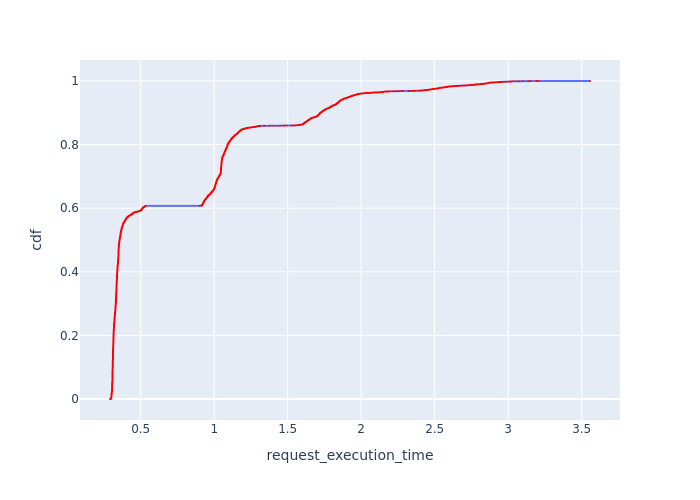

The data file committed next to this chart (first rows):
, Request Id, request_execution_time, cdf
0, 1, 0.291, 7.213966238638003e-05
1, 5, 0.2924, 0.0001443
2, 9, 0.2937, 0.0002164
3, 11, 0.2945, 0.0002886
4, 12, 0.2951, 0.0003607
5, 13, 0.2956, 0.0004328
5376, 5417, 0.2975, 0.000505
5850, 5897, 0.2975, 0.0005771
5950, 5994, 0.2975, 0.0006493
5952, 5996, 0.2975, 0.0007214
5954, 5998, 0.2975, 0.0007935
5374, 5415, 0.2975, 0.0008657
5372, 5413, 0.2975, 0.0009378
5373, 5414, 0.2975, 0.00101
5972, 6016, 0.2975, 0.001082
5318, 5359, 0.2979, 0.001154
5321, 5361, 0.2979, 0.001226
5319, 5360, 0.2979, 0.001299
5322, 5363, 0.2982, 0.001371
5327, 5367, 0.2982, 0.001443
5325, 5365, 0.2982, 0.001515
5330, 5369, 0.2982, 0.001587
5326, 5366, 0.2982, 0.001659
5323, 5364, 0.2982, 0.001731
5337, 5377, 0.2982, 0.001803
5333, 5373, 0.2982, 0.001876
5335, 5375, 0.2982, 0.001948
5874, 5921, 0.2985, 0.00202
5871, 5917, 0.2985, 0.002092
5872, 5918, 0.2985, 0.002164
5873, 5920, 0.2985, 0.002236
5875, 5922, 0.2985, 0.002308
5867, 5914, 0.2985, 0.002381
5868, 5915, 0.2985, 0.002453
5869, 5916, 0.2985, 0.002525
5878, 5925, 0.2988, 0.002597
1558, 1593, 0.2991, 0.002669
5707, 5759, 0.2991, 0.002741
5880, 5927, 0.2991, 0.002813
5277, 5318, 0.2994, 0.002886
5279, 5319, 0.2994, 0.002958
5280, 5320, 0.2994, 0.00303
1560, 1595, 0.2994, 0.003102
5281, 5321, 0.2994, 0.003174
5282, 5322, 0.2994, 0.003246
5708, 5760, 0.2994, 0.003318
5710, 5761, 0.2994, 0.003391
5884, 5931, 0.2994, 0.003463
5882, 5929, 0.2994, 0.003535
1562, 1597, 0.2997, 0.003607
5283, 5323, 0.2997, 0.003679
5284, 5324, 0.2997, 0.003751
5301, 5342, 0.2997, 0.003823
5886, 5935, 0.2998, 0.003896
1547, 1580, 0.2999, 0.003968
1549, 1582, 0.2999, 0.00404
5712, 5764, 0.3001, 0.004112
5286, 5326, 0.3001, 0.004184
5713, 5765, 0.3001, 0.004256
5889, 5937, 0.3001, 0.004328
... 13,802 more rows
